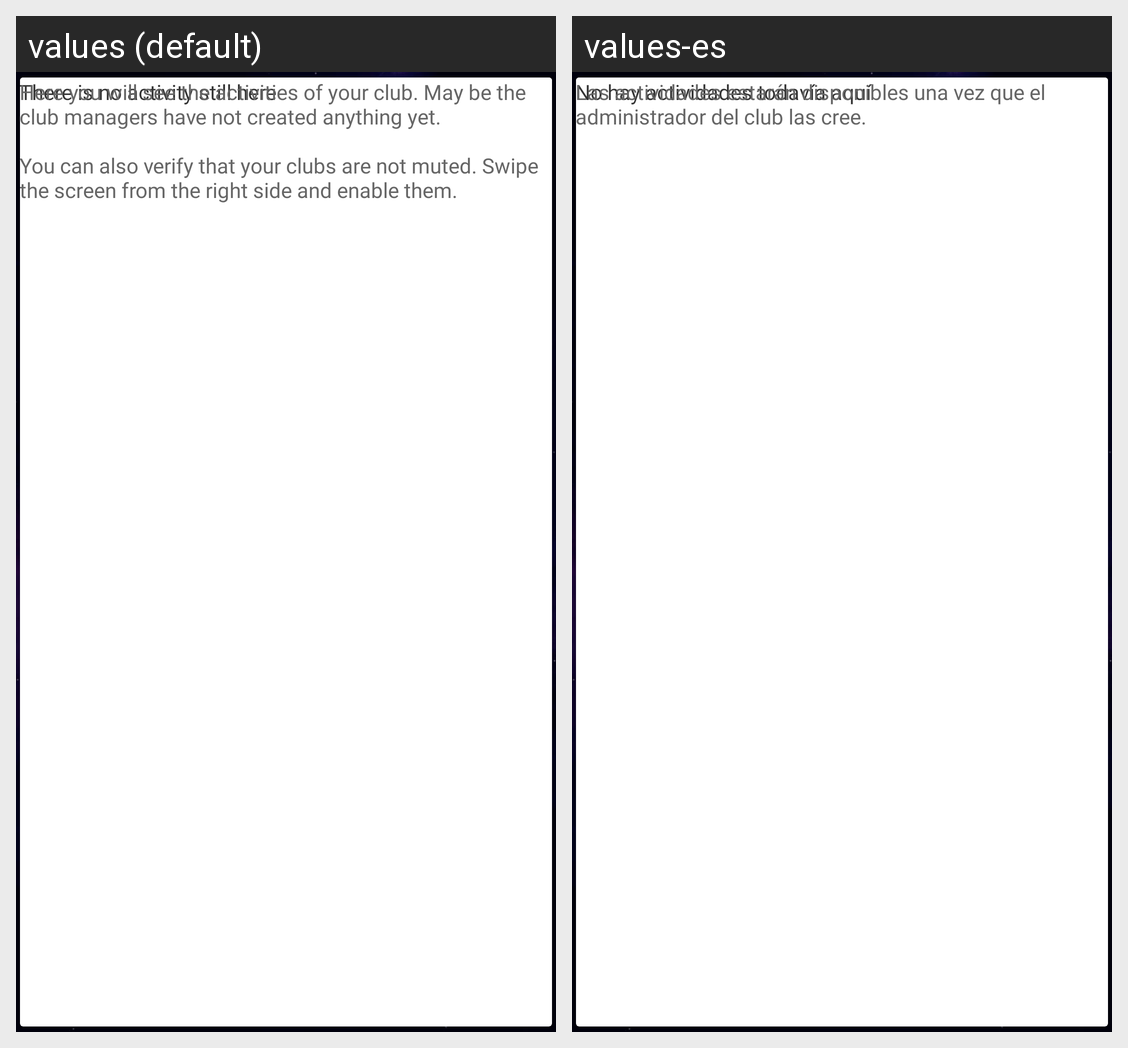

This grid shows one Android layout under two languages. Give, for every string resource on the screen, its name, the default text and each shown locale's text.
Android screen res/layout/no_activity_layout.xml rendered under 2 locales, left to right: values (default), values-es. Device: Nexus 5 (rendered at 1080×1920; each locale shown at half size, 540×960, under a caption strip naming it); theme AppTheme.Splash.
Strings drawn on this screen, with the default value and each locale's value (text and hints the layout hard-codes, and strings that could not be matched under every locale, appear in the picture but are not listed):

there_is_no_activity_stil_here
  values: There is no activity still here
  values-es: No hay actividades todavía aquí

no_activity_content_body
  values: Here you will see the activities of your club. May be the club managers have not created anything yet. 
      
      You can also verify that your clubs are not muted. Swipe the screen from the right side and enable them.
  values-es: Las actividades estarán disponibles una vez que el administrador del club las cree.
